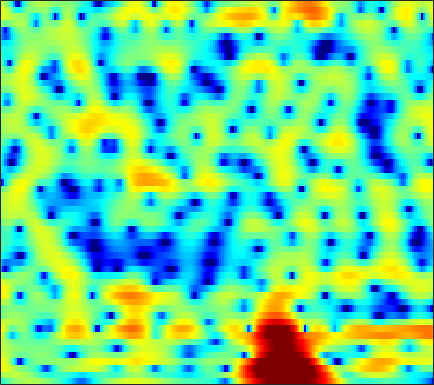

Values plotted in this chart, from the file beside it:
-3.4342, -2.8575, -2.1129, -1.4137, -0.93086, -0.34961, 0.15674, 0.48465, 0.85572, 1.1581, 1.3926, 1.5228, 1.6361, 1.6884, 1.689, 1.6373, 1.5312, 1.4164, 1.2186, 0.96764, 0.66444, 0.40835, 0.022652, -0.41717
1.107, 1.389, 1.704, 1.95, 2.089, 2.214, 2.268, 2.259, 2.179, 2.02, 1.781, 1.547, 1.162, 0.6913, 0.2841, -0.3249, -0.9946, -1.519, -2.205, -2.818, -3.279, -3.488, -3.58, -3.491
4.328, 4.172, 3.854, 3.412, 3.01, 2.412, 1.778, 1.305, 0.7292, 0.2552, -0.1097, -0.333, -0.628, -0.995, -1.37, -2.083, -3.121, -4.179, -6.069, -8.654, -11.66, -12.72, -10.59, -7.451
4.865, 4.318, 3.36, 2.08, 0.8517, -1.264, -4.195, -7.302, -13.7, -16.09, -9.592, -6.523, -3.903, -2.24, -1.403, -0.6654, -0.2561, -0.09502, -0.01136, -0.007069, -0.01243, 0.01946, 0.1174, 0.254
3.278, 2.979, 2.482, 1.89, 1.399, 0.7208, 0.06877, -0.3594, -0.78, -0.99, -0.9906, -0.8795, -0.6385, -0.3639, -0.1639, 0.06262, 0.2282, 0.3106, 0.3645, 0.3519, 0.2723, 0.1766, -0.01409, -0.2999
2.428, 2.241, 1.934, 1.585, 1.311, 0.9541, 0.625, 0.4108, 0.1784, 0.00316, -0.1217, -0.1839, -0.2316, -0.2618, -0.271, -0.2674, -0.2599, -0.2545, -0.2537, -0.2673, -0.305, -0.3514, -0.4476, -0.594
2.636, 2.148, 1.448, 0.7614, 0.2991, -0.1914, -0.5199, -0.6601, -0.7395, -0.7593, -0.7687, -0.7954, -0.8667, -0.9836, -1.09, -1.232, -1.349, -1.403, -1.401, -1.308, -1.123, -0.9359, -0.6415, -0.3075
3.992, 2.617, 0.3039, -2.696, -5.312, -7.748, -6.475, -4.607, -2.601, -1.349, -0.7049, -0.5655, -0.7763, -1.399, -2.101, -3.282, -4.521, -5.28, -5.666, -5.234, -4.301, -3.473, -2.324, -1.149
5.277, 4.218, 2.559, 0.7446, -0.4651, -1.366, -1.195, -0.6429, 0.137, 0.6302, 0.7192, 0.4487, -0.37, -1.795, -3.37, -6.35, -10.72, -14.82, -15.48, -12.17, -10.52, -10.31, -10.89, -10.8
2.878, 2.714, 2.463, 2.208, 2.034, 1.833, 1.66, 1.556, 1.414, 1.205, 0.8792, 0.517, -0.1102, -0.9031, -1.586, -2.566, -3.574, -4.278, -5.038, -5.649, -6.295, -6.849, -7.496, -7.537
-0.8807, -0.278, 0.2937, 0.6457, 0.7871, 0.8632, 0.8589, 0.8158, 0.7127, 0.5668, 0.377, 0.2052, -0.0561, -0.3483, -0.5814, -0.9007, -1.209, -1.43, -1.69, -1.878, -1.981, -1.995, -1.881, -1.606
-1.232, -0.6695, -0.2044, -0.01606, -0.01638, -0.1218, -0.2994, -0.4497, -0.6399, -0.7609, -0.8037, -0.7712, -0.6804, -0.5863, -0.5185, -0.455, -0.4009, -0.3772, -0.3827, -0.4104, -0.4088, -0.3828, -0.298, -0.1383
2.303, 2.154, 1.735, 1.083, 0.439, -0.6382, -1.916, -2.902, -3.944, -4.251, -3.739, -3.026, -2.01, -1.101, -0.5526, -0.01773, 0.3085, 0.433, 0.4599, 0.3476, 0.1295, -0.07544, -0.3546, -0.545
5.709, 5.184, 4.287, 3.101, 1.945, -0.1143, -3.014, -6.096, -12.74, -15.62, -8.324, -5.147, -2.502, -0.828, 0.00338, 0.709, 0.9981, 0.9933, 0.7524, 0.2409, -0.6138, -1.503, -3.09, -5.19
5.406, 4.925, 4.193, 3.309, 2.557, 1.486, 0.3829, -0.399, -1.227, -1.589, -1.508, -1.26, -0.8713, -0.5555, -0.4531, -0.4974, -0.758, -1.09, -1.686, -2.425, -3.314, -4.078, -5.341, -6.906
3.657, 3.269, 2.744, 2.261, 1.946, 1.575, 1.231, 1.007, 0.7775, 0.5896, 0.4018, 0.2363, -0.03198, -0.4566, -0.9219, -1.805, -2.973, -4.054, -5.733, -7.218, -7.715, -7.295, -6.123, -4.823
0.05538, -0.5802, -1.121, -1.186, -1.024, -0.6793, -0.2762, 0.01495, 0.3395, 0.5433, 0.6586, 0.6548, 0.5002, 0.104, -0.3574, -1.338, -2.841, -4.432, -7.467, -12.05, -13.87, -10.14, -5.788, -2.767
-9.04, -13.17, -16.83, -12.07, -9.172, -6.727, -5.12, -4.259, -3.42, -2.754, -2.143, -1.725, -1.271, -0.9268, -0.7641, -0.7019, -0.8441, -1.01, -1.227, -1.31, -1.035, -0.5788, 0.2733, 1.259
-7.508, -8.981, -10.14, -10.04, -9.687, -9.24, -9.113, -9.266, -9.473, -9.131, -8.019, -6.799, -5.059, -3.45, -2.447, -1.315, -0.4046, 0.1389, 0.7468, 1.285, 1.786, 2.14, 2.598, 3.009
-3.669, -4.385, -5.3, -6.284, -7.1, -8.385, -10.33, -12.52, -17.48, -27.51, -16.56, -11.69, -7.574, -4.724, -3.094, -1.397, -0.05677, 0.757, 1.622, 2.313, 2.829, 3.123, 3.409, 3.572
-1.954, -2.456, -3.186, -3.96, -4.554, -5.454, -6.346, -6.938, -7.52, -7.485, -6.745, -5.804, -4.28, -2.749, -1.668, -0.3626, 0.7243, 1.416, 2.178, 2.745, 3.124, 3.3, 3.376, 3.288
-1.704, -1.998, -2.425, -2.856, -3.222, -3.719, -4.09, -4.301, -4.373, -4.1, -3.533, -2.944, -2, -0.9922, -0.2519, 0.6986, 1.528, 2.039, 2.592, 2.951, 3.148, 3.177, 3.045, 2.715
-2.606, -2.449, -2.411, -2.683, -3.085, -3.785, -4.688, -5.332, -5.746, -5.416, -4.311, -3.21, -1.707, -0.3286, 0.5899, 1.572, 2.342, 2.775, 3.148, 3.332, 3.335, 3.213, 2.924, 2.455
-3.508, -2.396, -1.678, -1.718, -2.176, -3.544, -6.066, -9.234, -19.16, -16.68, -7.757, -4.381, -1.446, 0.5199, 1.579, 2.572, 3.155, 3.394, 3.468, 3.334, 3.006, 2.687, 2.196, 1.682
-0.6923, 0.04524, 0.6332, 0.8167, 0.6851, 0.1359, -0.6238, -1.273, -1.808, -1.636, -0.7388, 0.1316, 1.236, 2.122, 2.529, 2.825, 2.768, 2.502, 1.891, 0.9685, -0.1881, -1.103, -2.266, -2.973
1.414, 1.752, 2.105, 2.347, 2.409, 2.414, 2.321, 2.237, 2.164, 2.137, 2.17, 2.2, 2.201, 2.092, 1.883, 1.396, 0.6588, -0.1288, -1.534, -3.474, -6.156, -8.994, -14.92, -22.26
1.76, 2.104, 2.502, 2.787, 2.947, 3.09, 3.122, 3.11, 3.004, 2.837, 2.575, 2.313, 1.861, 1.249, 0.7349, -0.1354, -1.181, -2.088, -3.516, -5.159, -7.068, -8.554, -10.43, -11.4
1.683, 2.094, 2.565, 2.94, 3.18, 3.387, 3.51, 3.51, 3.393, 3.127, 2.699, 2.266, 1.53, 0.6273, -0.17, -1.314, -2.558, -3.471, -4.615, -5.668, -6.545, -7.111, -7.67, -8.101
1.384, 1.771, 2.29, 2.818, 3.194, 3.595, 3.9, 3.995, 3.993, 3.743, 3.261, 2.718, 1.728, 0.4253, -0.8337, -2.752, -4.964, -6.551, -8.068, -8.494, -8.107, -7.803, -7.429, -7.385
-0.9537, -0.6185, 0.2618, 1.424, 2.246, 3.242, 3.982, 4.376, 4.671, 4.673, 4.362, 3.898, 2.928, 1.483, 0.004171, -2.689, -6.749, -11.52, -22.75, -14.17, -9.253, -7.468, -6.336, -6.059
-16.61, -12.45, -6.125, -2.475, -0.6562, 1.198, 2.49, 3.256, 3.934, 4.357, 4.466, 4.356, 3.935, 3.205, 2.443, 1.151, -0.2776, -1.317, -2.315, -2.684, -2.697, -2.651, -2.85, -3.486
-6.361, -6.433, -5.506, -4.251, -3.24, -2.024, -0.8661, -0.05227, 0.9373, 1.778, 2.441, 2.803, 3.095, 3.158, 3.091, 2.852, 2.52, 2.212, 1.786, 1.377, 0.9213, 0.5204, -0.1271, -1.035
-4.151, -5.141, -6.25, -7.24, -7.567, -7.502, -6.443, -5.321, -3.576, -1.946, -0.5158, 0.3953, 1.379, 2.101, 2.505, 2.883, 3.07, 3.11, 3.044, 2.851, 2.555, 2.229, 1.715, 1.054
-4.907, -6.579, -9.438, -13.42, -18.65, -31, -16.77, -12.35, -8.369, -5.531, -3.263, -1.883, -0.3511, 0.8854, 1.621, 2.373, 2.881, 3.145, 3.331, 3.33, 3.197, 3.012, 2.649, 2.201
-4.382, -5.837, -8.041, -10.43, -11.91, -13.14, -12.68, -11.7, -9.416, -7.027, -4.656, -3.078, -1.234, 0.2452, 1.165, 2.086, 2.768, 3.105, 3.37, 3.458, 3.364, 3.225, 2.913, 2.515
-2.721, -3.777, -5.443, -7.495, -9.455, -12.69, -16.85, -17.33, -12.7, -8.149, -4.816, -2.859, -0.7945, 0.7868, 1.66, 2.553, 3.131, 3.378, 3.505, 3.453, 3.244, 2.999, 2.636, 2.194
-1.027, -1.39, -2.261, -3.523, -4.776, -6.707, -8.28, -8.496, -6.629, -4.088, -1.844, -0.445, 1.005, 2.081, 2.635, 3.136, 3.3, 3.265, 2.988, 2.451, 1.769, 1.168, 0.4394, -0.09098
-0.2211, 0.1621, 0.3636, 0.2671, 0.1633, -0.08188, -0.1796, -0.0665, 0.2279, 0.7544, 1.3, 1.694, 2.1, 2.292, 2.373, 2.242, 1.924, 1.526, 0.7335, -0.4624, -2.24, -3.99, -7.197, -9.79
0.339, 0.9189, 1.483, 1.836, 1.977, 2.098, 2.116, 2.131, 2.081, 1.964, 1.762, 1.513, 1.077, 0.5205, 0.03705, -0.6444, -1.256, -1.728, -2.394, -3.231, -4.505, -5.842, -8.116, -9.666
1.107, 1.486, 1.914, 2.236, 2.374, 2.521, 2.517, 2.427, 2.189, 1.728, 1.04, 0.3055, -0.9998, -2.668, -4.217, -6.243, -7.456, -7.368, -6.364, -5.264, -4.437, -4.033, -3.578, -3.03
1.097, 1.271, 1.463, 1.675, 1.821, 2.015, 2.155, 2.142, 1.998, 1.579, 0.8196, -0.005386, -1.632, -3.992, -6.544, -11.87, -18.21, -13.9, -8.548, -5.54, -3.598, -2.595, -1.558, -0.7647
-0.4955, -0.77, -1.03, -0.9757, -0.622, 0.01093, 0.75, 1.239, 1.647, 1.794, 1.599, 1.233, 0.4758, -0.5308, -1.401, -2.405, -2.989, -2.997, -2.526, -1.813, -1.129, -0.6519, -0.1845, 0.1755
-3.427, -5.418, -8.812, -10.23, -7.776, -4.082, -1.412, 0.0607, 1.408, 2.244, 2.678, 2.765, 2.677, 2.369, 2.067, 1.663, 1.266, 1.036, 0.7839, 0.5886, 0.3802, 0.2124, -0.0632, -0.3727
-2.75, -4.272, -6.532, -7.202, -5.719, -3.025, -0.6964, 0.6775, 2.019, 2.904, 3.436, 3.638, 3.665, 3.475, 3.244, 2.773, 2.235, 1.78, 1.12, 0.3952, -0.3779, -1.061, -2.045, -3.208
0.05166, -0.1701, -0.3169, -0.1731, 0.1446, 0.8432, 1.642, 2.205, 2.871, 3.337, 3.568, 3.598, 3.412, 3.022, 2.575, 1.812, 0.9049, 0.1363, -0.932, -2.041, -3.167, -4.052, -5.4, -7.148
1.177, 1.264, 1.422, 1.652, 1.861, 2.247, 2.677, 2.972, 3.328, 3.551, 3.567, 3.412, 2.98, 2.239, 1.443, 0.1431, -1.502, -2.894, -4.805, -6.433, -7.566, -8.035, -8.476, -8.965
1.241, 1.266, 1.245, 1.31, 1.5, 1.888, 2.45, 2.924, 3.451, 3.816, 3.939, 3.817, 3.341, 2.411, 1.419, -0.4504, -3.093, -5.77, -10.89, -19.03, -18.27, -14.36, -11.58, -10.17
0.3973, -0.3279, -1.599, -2.748, -2.893, -1.814, 0.01896, 1.397, 2.876, 3.911, 4.502, 4.667, 4.48, 3.849, 3.073, 1.574, -0.4801, -2.367, -5.243, -7.849, -9.181, -9.482, -9.812, -10.85
-1.311, -2.84, -6.07, -12.21, -17.65, -9.028, -3.662, -1.099, 1.256, 2.806, 3.778, 4.204, 4.395, 4.233, 3.874, 3.124, 2.099, 1.208, -0.1123, -1.465, -2.842, -3.965, -5.716, -8.083
-2.394, -3.066, -3.947, -4.53, -4.482, -3.778, -2.496, -1.443, -0.1092, 0.9854, 1.812, 2.247, 2.605, 2.716, 2.638, 2.364, 1.932, 1.511, 0.8726, 0.155, -0.6067, -1.161, -1.893, -2.468
-3.559, -3.756, -3.916, -3.849, -3.634, -3.103, -2.413, -1.831, -1.021, -0.2691, 0.3704, 0.7505, 1.131, 1.341, 1.418, 1.408, 1.296, 1.153, 0.9225, 0.6577, 0.3901, 0.2087, 0.01346, -0.09116
-5.487, -5.76, -5.834, -5.512, -5.064, -4.207, -3.257, -2.56, -1.705, -0.9544, -0.351, 0.01076, 0.3626, 0.6041, 0.729, 0.8263, 0.8643, 0.8811, 0.8798, 0.8828, 0.898, 0.9065, 0.957, 1.038
-8.775, -10.46, -11.63, -10.26, -8.356, -5.993, -4.053, -2.893, -1.733, -0.8983, -0.3327, -0.05218, 0.1592, 0.26, 0.2692, 0.2799, 0.3286, 0.4113, 0.5744, 0.7845, 1.012, 1.185, 1.402, 1.612
-7.923, -10.84, -14.16, -10.83, -7.643, -4.559, -2.484, -1.345, -0.2935, 0.3096, 0.5634, 0.535, 0.2665, -0.25, -0.7099, -1.237, -1.412, -1.259, -0.7048, -0.02016, 0.6058, 1.001, 1.362, 1.61
0.04993, -0.4161, -0.7289, -0.5748, -0.1567, 0.4791, 1.106, 1.441, 1.778, 1.865, 1.633, 1.194, 0.1558, -1.633, -3.594, -7.282, -10.11, -8.09, -4.321, -1.802, -0.3728, 0.1329, 0.2766, -0.03443
3.872, 3.596, 3.167, 2.716, 2.382, 1.965, 1.616, 1.395, 1.197, 1.117, 0.9697, 0.7238, 0.01917, -1.209, -2.603, -4.847, -6.102, -5.275, -3.096, -1.381, -0.5881, -0.6492, -1.626, -4.03
4.218, 3.752, 2.891, 1.762, 0.6712, -1.029, -2.949, -4.107, -4.658, -3.756, -2.332, -1.413, -0.5644, -0.1006, 0.06324, 0.1296, 0.2417, 0.4125, 0.687, 0.8712, 0.7885, 0.4881, -0.359, -1.608
2.837, 2.18, 1.067, -0.4267, -1.869, -4.52, -8.696, -13.94, -17.92, -9.778, -5.407, -3.325, -1.397, -0.1524, 0.5187, 1.15, 1.563, 1.774, 1.916, 1.909, 1.766, 1.578, 1.219, 0.8058
